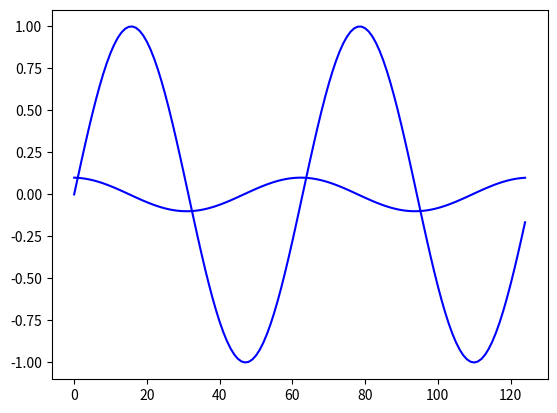

Python code for this plot:
import numpy as np
import matplotlib.pyplot as plt

#make a sine wave
x = np.sin(np.arange(0,4*np.pi,.1))
#calculate differences
y = x[1:]-x[:-1]
x = x[:-1]
#plot both
plt.plot(x,'b')
plt.plot(y,'b')
plt.show()
